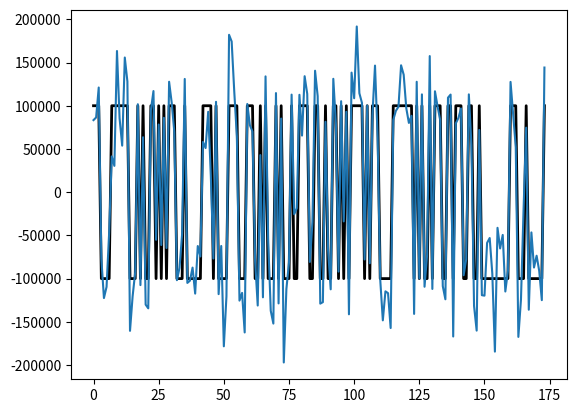

Source code (Python):
import numpy as np

def BElst_to_int(bits):
    """bits is LSB-first: sum(bits[i] << i)."""
    n = 0
    for i, b in enumerate(bits):
        n |= (int(b) & 1) << i
    return n

def int_to_BElst(n, width):
    """Return [b0, b1, ..., b(width-1)] where b0 is LSB of n."""
    return [(n >> i) & 1 for i in range(width)]

def ldpc_encode(msg_crc: int) -> int:
    generator_matrix_rows = [
        "8329ce11bf31eaf509f27fc",
        "761c264e25c259335493132",
        "dc265902fb277c6410a1bdc",
        "1b3f417858cd2dd33ec7f62",
        "09fda4fee04195fd034783a",
        "077cccc11b8873ed5c3d48a",
        "29b62afe3ca036f4fe1a9da",
        "6054faf5f35d96d3b0c8c3e",
        "e20798e4310eed27884ae90",
        "775c9c08e80e26ddae56318",
        "b0b811028c2bf997213487c",
        "18a0c9231fc60adf5c5ea32",
        "76471e8302a0721e01b12b8",
        "ffbccb80ca8341fafb47b2e",
        "66a72a158f9325a2bf67170",
        "c4243689fe85b1c51363a18",
        "0dff739414d1a1b34b1c270",
        "15b48830636c8b99894972e",
        "29a89c0d3de81d665489b0e",
        "4f126f37fa51cbe61bd6b94",
        "99c47239d0d97d3c84e0940",
        "1919b75119765621bb4f1e8",
        "09db12d731faee0b86df6b8",
        "488fc33df43fbdeea4eafb4",
        "827423ee40b675f756eb5fe",
        "abe197c484cb74757144a9a",
        "2b500e4bc0ec5a6d2bdbdd0",
        "c474aa53d70218761669360",
        "8eba1a13db3390bd6718cec",
        "753844673a27782cc42012e",
        "06ff83a145c37035a5c1268",
        "3b37417858cc2dd33ec3f62",
        "9a4a5a28ee17ca9c324842c",
        "bc29f465309c977e89610a4",
        "2663ae6ddf8b5ce2bb29488",
        "46f231efe457034c1814418",
        "3fb2ce85abe9b0c72e06fbe",
        "de87481f282c153971a0a2e",
        "fcd7ccf23c69fa99bba1412",
        "f0261447e9490ca8e474cec",
        "4410115818196f95cdd7012",
        "088fc31df4bfbde2a4eafb4",
        "b8fef1b6307729fb0a078c0",
        "5afea7acccb77bbc9d99a90",
        "49a7016ac653f65ecdc9076",
        "1944d085be4e7da8d6cc7d0",
        "251f62adc4032f0ee714002",
        "56471f8702a0721e00b12b8",
        "2b8e4923f2dd51e2d537fa0",
        "6b550a40a66f4755de95c26",
        "a18ad28d4e27fe92a4f6c84",
        "10c2e586388cb82a3d80758",
        "ef34a41817ee02133db2eb0",
        "7e9c0c54325a9c15836e000",
        "3693e572d1fde4cdf079e86",
        "bfb2cec5abe1b0c72e07fbe",
        "7ee18230c583cccc57d4b08",
        "a066cb2fedafc9f52664126",
        "bb23725abc47cc5f4cc4cd2",
        "ded9dba3bee40c59b5609b4",
        "d9a7016ac653e6decdc9036",
        "9ad46aed5f707f280ab5fc4",
        "e5921c77822587316d7d3c2",
        "4f14da8242a8b86dca73352",
        "8b8b507ad467d4441df770e",
        "22831c9cf1169467ad04b68",
        "213b838fe2ae54c38ee7180",
        "5d926b6dd71f085181a4e12",
        "66ab79d4b29ee6e69509e56",
        "958148682d748a38dd68baa",
        "b8ce020cf069c32a723ab14",
        "f4331d6d461607e95752746",
        "6da23ba424b9596133cf9c8",
        "a636bcbc7b30c5fbeae67fe",
        "5cb0d86a07df654a9089a20",
        "f11f106848780fc9ecdd80a",
        "1fbb5364fb8d2c9d730d5ba",
        "fcb86bc70a50c9d02a5d034",
        "a534433029eac15f322e34c",
        "c989d9c7c3d3b8c55d75130",
        "7bb38b2f0186d46643ae962",
        "2644ebadeb44b9467d1f42c",
        "608cc857594bfbb55d69600"
    ]

    kGEN = np.array([int(row,16)>>1 for row in generator_matrix_rows])
    msg_crc = int(msg_crc)
    parity_bits = 0
    for row in map(int, kGEN):
        bit = bin(msg_crc & row).count("1") & 1
        parity_bits = (parity_bits << 1) | bit
    return (msg_crc << 83) | parity_bits


kNCW = 3
kNM = np.array([[3,30,58,90,91,95,152],[4,31,59,92,114,145,0],[5,23,60,93,121,150,0],[6,32,61,94,95,142,0],[7,24,62,82,92,95,147],[5,31,63,96,125,137,0],[4,33,64,77,97,106,153],[8,34,65,98,138,145,0],[9,35,66,99,106,125,0],[10,36,66,86,100,138,157],[11,37,67,101,104,154,0],[12,38,68,102,148,161,0],[7,39,69,81,103,113,144],[13,40,70,87,101,122,155],[14,41,58,105,122,158,0],[0,32,71,105,106,156,0],[15,42,72,107,140,159,0],[16,36,73,80,108,130,153],[10,43,74,109,120,165,0],[44,54,63,110,129,160,172],[7,45,70,111,118,165,0],[17,35,75,88,112,113,142],[18,37,76,103,115,162,0],[19,46,69,91,137,164,0],[1,47,73,112,127,159,0],[20,44,77,82,116,120,150],[21,46,57,117,126,163,0],[15,38,61,111,133,157,0],[22,42,78,119,130,144,0],[18,34,58,72,109,124,160],[19,35,62,93,135,160,0],[13,30,78,97,131,163,0],[2,43,79,123,126,168,0],[18,45,80,116,134,166,0],[6,48,57,89,99,104,167],[11,49,60,117,118,143,0],[12,50,63,113,117,156,0],[23,51,75,128,147,148,0],[24,52,68,89,100,129,155],[19,45,64,79,119,139,169],[20,53,76,99,139,170,0],[34,81,132,141,170,173,0],[13,29,82,112,124,169,0],[3,28,67,119,133,172,0],[0,3,51,56,85,135,151],[25,50,55,90,121,136,167],[51,83,109,114,144,167,0],[6,49,80,98,131,172,0],[22,54,66,94,171,173,0],[25,40,76,108,140,147,0],[1,26,40,60,61,114,132],[26,39,55,123,124,125,0],[17,48,54,123,140,166,0],[5,32,84,107,115,155,0],[27,47,69,84,104,128,157],[8,53,62,130,146,154,0],[21,52,67,108,120,173,0],[2,12,47,77,94,122,0],[30,68,132,149,154,168,0],[11,42,65,88,96,134,158],[4,38,74,101,135,166,0],[1,53,85,100,134,163,0],[14,55,86,107,118,170,0],[9,43,81,90,110,143,148],[22,33,70,93,126,152,0],[10,48,87,91,141,156,0],[28,33,86,96,146,161,0],[29,49,59,85,136,141,161],[9,52,65,83,111,127,164],[21,56,84,92,139,158,0],[27,31,71,102,131,165,0],[27,28,83,87,116,142,149],[0,25,44,79,127,146,0],[16,26,88,102,115,152,0],[50,56,97,162,164,171,0],[20,36,72,137,151,168,0],[15,46,75,129,136,153,0],[2,23,29,71,103,138,0],[8,39,89,105,133,150,0],[14,57,59,73,110,149,162],[17,41,78,143,145,151,0],[24,37,64,98,121,159,0],[16,41,74,128,169,171,0]], dtype=int)
kMN = np.array([[15,44,72],[24,50,61],[32,57,77],[0,43,44],[1,6,60],[2,5,53],[3,34,47],[4,12,20],[7,55,78],[8,63,68],[9,18,65],[10,35,59],[11,36,57],[13,31,42],[14,62,79],[16,27,76],[17,73,82],[21,52,80],[22,29,33],[23,30,39],[25,40,75],[26,56,69],[28,48,64],[2,37,77],[4,38,81],[45,49,72],[50,51,73],[54,70,71],[43,66,71],[42,67,77],[0,31,58],[1,5,70],[3,15,53],[6,64,66],[7,29,41],[8,21,30],[9,17,75],[10,22,81],[11,27,60],[12,51,78],[13,49,50],[14,80,82],[16,28,59],[18,32,63],[19,25,72],[20,33,39],[23,26,76],[24,54,57],[34,52,65],[35,47,67],[36,45,74],[37,44,46],[38,56,68],[40,55,61],[19,48,52],[45,51,62],[44,69,74],[26,34,79],[0,14,29],[1,67,79],[2,35,50],[3,27,50],[4,30,55],[5,19,36],[6,39,81],[7,59,68],[8,9,48],[10,43,56],[11,38,58],[12,23,54],[13,20,64],[15,70,77],[16,29,75],[17,24,79],[18,60,82],[21,37,76],[22,40,49],[6,25,57],[28,31,80],[32,39,72],[17,33,47],[12,41,63],[4,25,42],[46,68,71],[53,54,69],[44,61,67],[9,62,66],[13,65,71],[21,59,73],[34,38,78],[0,45,63],[0,23,65],[1,4,69],[2,30,64],[3,48,57],[0,3,4],[5,59,66],[6,31,74],[7,47,81],[8,34,40],[9,38,61],[10,13,60],[11,70,73],[12,22,77],[10,34,54],[14,15,78],[6,8,15],[16,53,62],[17,49,56],[18,29,46],[19,63,79],[20,27,68],[21,24,42],[12,21,36],[1,46,50],[22,53,73],[25,33,71],[26,35,36],[20,35,62],[28,39,43],[18,25,56],[2,45,81],[13,14,57],[32,51,52],[29,42,51],[5,8,51],[26,32,64],[24,68,72],[37,54,82],[19,38,76],[17,28,55],[31,47,70],[41,50,58],[27,43,78],[33,59,61],[30,44,60],[45,67,76],[5,23,75],[7,9,77],[39,40,69],[16,49,52],[41,65,67],[3,21,71],[35,63,80],[12,28,46],[1,7,80],[55,66,72],[4,37,49],[11,37,63],[58,71,79],[2,25,78],[44,75,80],[0,64,73],[6,17,76],[10,55,58],[13,38,53],[15,36,65],[9,27,54],[14,59,69],[16,24,81],[19,29,30],[11,66,67],[22,74,79],[26,31,61],[23,68,74],[18,20,70],[33,52,60],[34,45,46],[32,58,75],[39,42,82],[40,41,62],[48,74,82],[19,43,47],[41,48,56]], dtype=int)
kNRW = np.array([7, 6, 6, 6, 7, 6, 7, 6, 6, 7, 6, 6, 7, 7, 6, 6, 6, 7, 6, 7, 6, 7, 6, 6, 6, 7, 6, 6, 6, 7, 6, 6, 6, 6, 7, 6, 6, 6, 7, 7, 6, 6, 6, 6, 7, 7, 6, 6, 6, 6, 7, 6, 6, 6, 7, 6, 6, 6, 6, 7, 6, 6, 6, 7, 6, 6, 6, 7, 7, 6, 6, 7, 6, 6, 6, 6, 6, 6, 6, 7, 6, 6, 6], dtype=int)
kN = 174  # Number of variables (message length)
kM = 83   # Number of check nodes

kNM = np.where(kNM == 0, -1, kNM)

def safe_atanh(x, eps=1e-12):
    x = np.clip(x, -1 + eps, 1 - eps)
    return 0.5 * np.log((1 + x) / (1 - x))
  #  return np.arctanh(x)

def decode174_91(llr, maxiterations = 50, alpha = 0.05, gamma = 0.03, nstall_max = 12, ncheck_max = 30):
    toc = np.zeros((7, kM), dtype=np.float32)       # message -> check messages
    tanhtoc = np.zeros((7, kM), dtype=np.float64)
    tov = np.zeros((kNCW, kN), dtype=np.float32)    # check -> message messages
    nclast, nstall = 0, 0                           # stall condition variables
    info = []                           # record the progression of ncheck
    zn = np.copy(llr)                   # working copy of llrs
    rng = np.max(llr) - np.min(llr)     # indication of scale of llrs
    mult = rng * gamma          # empricical multiplier for tov, proportional to llr scale
    for it in range(maxiterations + 1):
        for i in range(kN):
            zn[i] += mult*sum(tov[:,i])

        ax.plot(zn)
        cw = (zn > 0).astype(int)
        ncheck = 0                      # syndrome: sum variable nodes participating in this check.
        for chk in range(kM):
            vars_idx = kNM[chk, :kNRW[chk]]
            if( int(np.sum(cw[vars_idx]) % 2)):
                ncheck += 1

        info.append(ncheck)
        if ncheck == 0:
            message91 = cw.tolist()
            if(sum(message91)>0):
                print(f"Success: {info}")
                return message91, it

        nstall = 0 if ncheck < nclast else nstall +1
        nclast = ncheck
        if(nstall > nstall_max or ncheck > ncheck_max):         # early exit condition
         #   print(f"Failure: {info}")
            return [], it
        
        # compute toc = messages from variable node -> check node
        # For each check node j, for each connected variable i subtract messages from checks (tov)
        # that correspond to other checks connected to variable ibj (connections specified by kMN[ibj, :])
        for j in range(kM):
            for i_local in range(kNRW[j]):    
                ibj = int(kNM[j, i_local])   
                toc[i_local, j] = zn[ibj]
                for kk in range(kNCW):
                    chknum = kMN[ibj, kk]
                    if chknum == 0 or chknum == (j + 1): # kMN = 0 means "skip this check" (true?)
                        continue
                    toc[i_local, j] -= tov[kk, ibj]

        # tanh of half negative (what's this?)
        for j in range(kM):
            tanhtoc[:kNRW[j], j] = np.tanh(-toc[:kNRW[j], j] / 2.0)

        # compute tov (check -> variable messages)
        # for each variable node j, it connects to kNCW checks (kMN[j, :])
        for variable_node in range(kN):
            for kk in range(kNCW):
                chknum = kMN[variable_node, kk]
                if chknum == 0:
                    tov[kk, variable_node] = 0.0
                    continue
                ichk = int(chknum)
                # build mask over the neighbours of check ichk excluding current variable 'var'
                neigh_count = kNRW[ichk]
                neigh_vars = kNM[ichk, :neigh_count]  
                mask = (neigh_vars != variable_node)
                if mask.sum() == 0:
                    Tmn = 0.0
                else:
                    tvals = tanhtoc[:neigh_count, ichk][mask]
                    Tmn = np.prod(tvals) if tvals.size > 0 else 0.0
                y = safe_atanh(-Tmn)
                new_val = 2.0 * safe_atanh(-Tmn)
                tov[kk, variable_node] = alpha * new_val + (1 - alpha) * tov[kk, variable_node]

    # failed to decode
   # print(f"Failure: {info}")
    return [], it

def crc14(bits77_int: int) -> int:
    # Generator polynomial (0x2757), width 14, init=0, refin=false, refout=false
    poly = 0x2757
    width = 14
    mask = (1 << width) - 1
    # Pad to 96 bits (77 + 14 + 5)
    nbits = 96
    reg_int = 0
    for i in range(nbits):
        # bits77 is expected MSB-first (bit 76 first)
        inbit = ((bits77_int >> (76 - i)) & 1) if i < 77 else 0
        bit14 = (reg_int >> (width - 1)) & 1
        reg_int = ((reg_int << 1) & mask) | inbit
        if bit14:
            reg_int ^= poly
    return reg_int

def BElst_to_int(bits_BElst):
    """bits is LSB-first: sum(bits[i] << i)."""
    n = 0
    for i, b in enumerate(bits_BElst):
        n |= (int(b) & 1) << i
    return n

def int_to_BElst(n, width):
    """Return [b0, b1, ..., b(width-1)] where b0 is LSB of n."""
    bits_BElst = [(n >> i) & 1 for i in range(width)]
    return bits_BElst

def check_crc(bits91_BElst):
    """Return True if the 91-bit message (77 data + 14 CRC) passes WSJT-X CRC-14."""
    msg_bits_LElst = bits91_BElst[0:77][::-1]
    crc_bits_LElst = bits91_BElst[77:91][::-1]  
    new_crc_LElst = int_to_BElst(crc14(BElst_to_int(msg_bits_LElst)),14)
    return np.array_equal(new_crc_LElst, crc_bits_LElst)

import matplotlib.pyplot as plt
global ax
fig, ax = plt.subplots()

snr_db = 9

def add_noise_to_llr(llr):
    snr_linear = 10 ** (snr_db / 10)
    noise_std = np.std(llr) / np.sqrt(snr_linear)
    noise = np.random.normal(0, noise_std, size=llr.shape)
    llr_noisy = llr + noise
    return llr_noisy

# [redacted]
bits91_int = 0b1110000111111100010100110101011100010000001111010000111100011100101000101000100111100110010
print(f"Original message:\n{bits91_int:b}")
# Encode the message (add parity)
bits174_int = ldpc_encode(bits91_int)
print(f"With parity:\n{bits174_int:b}")

#simulate LLRs
bits174_BElst = int_to_BElst(bits174_int,174) #lsb first
llr = 200000 * np.array(bits174_BElst) - 100000  # LLRs for each bit (encoded message)
llr = llr[::-1]
ax.plot(llr, color='black', linewidth = 2)
llr = add_noise_to_llr(llr)

# Decode the message using LDPC
bits174_dec_BElst, it = decode174_91(llr) #lsb first
bits91_dec_BElst = bits174_dec_BElst[0:91] #lsb first
print(f"bits for crc check:\n{(BElst_to_int(bits91_dec_BElst[::-1])):b}")
# check crc
if check_crc(bits91_dec_BElst):
    print(f"Decoded bits91:\n{(BElst_to_int(bits91_dec_BElst[::-1])):b}")
else:
    print("Failed to decode")

plt.show()
